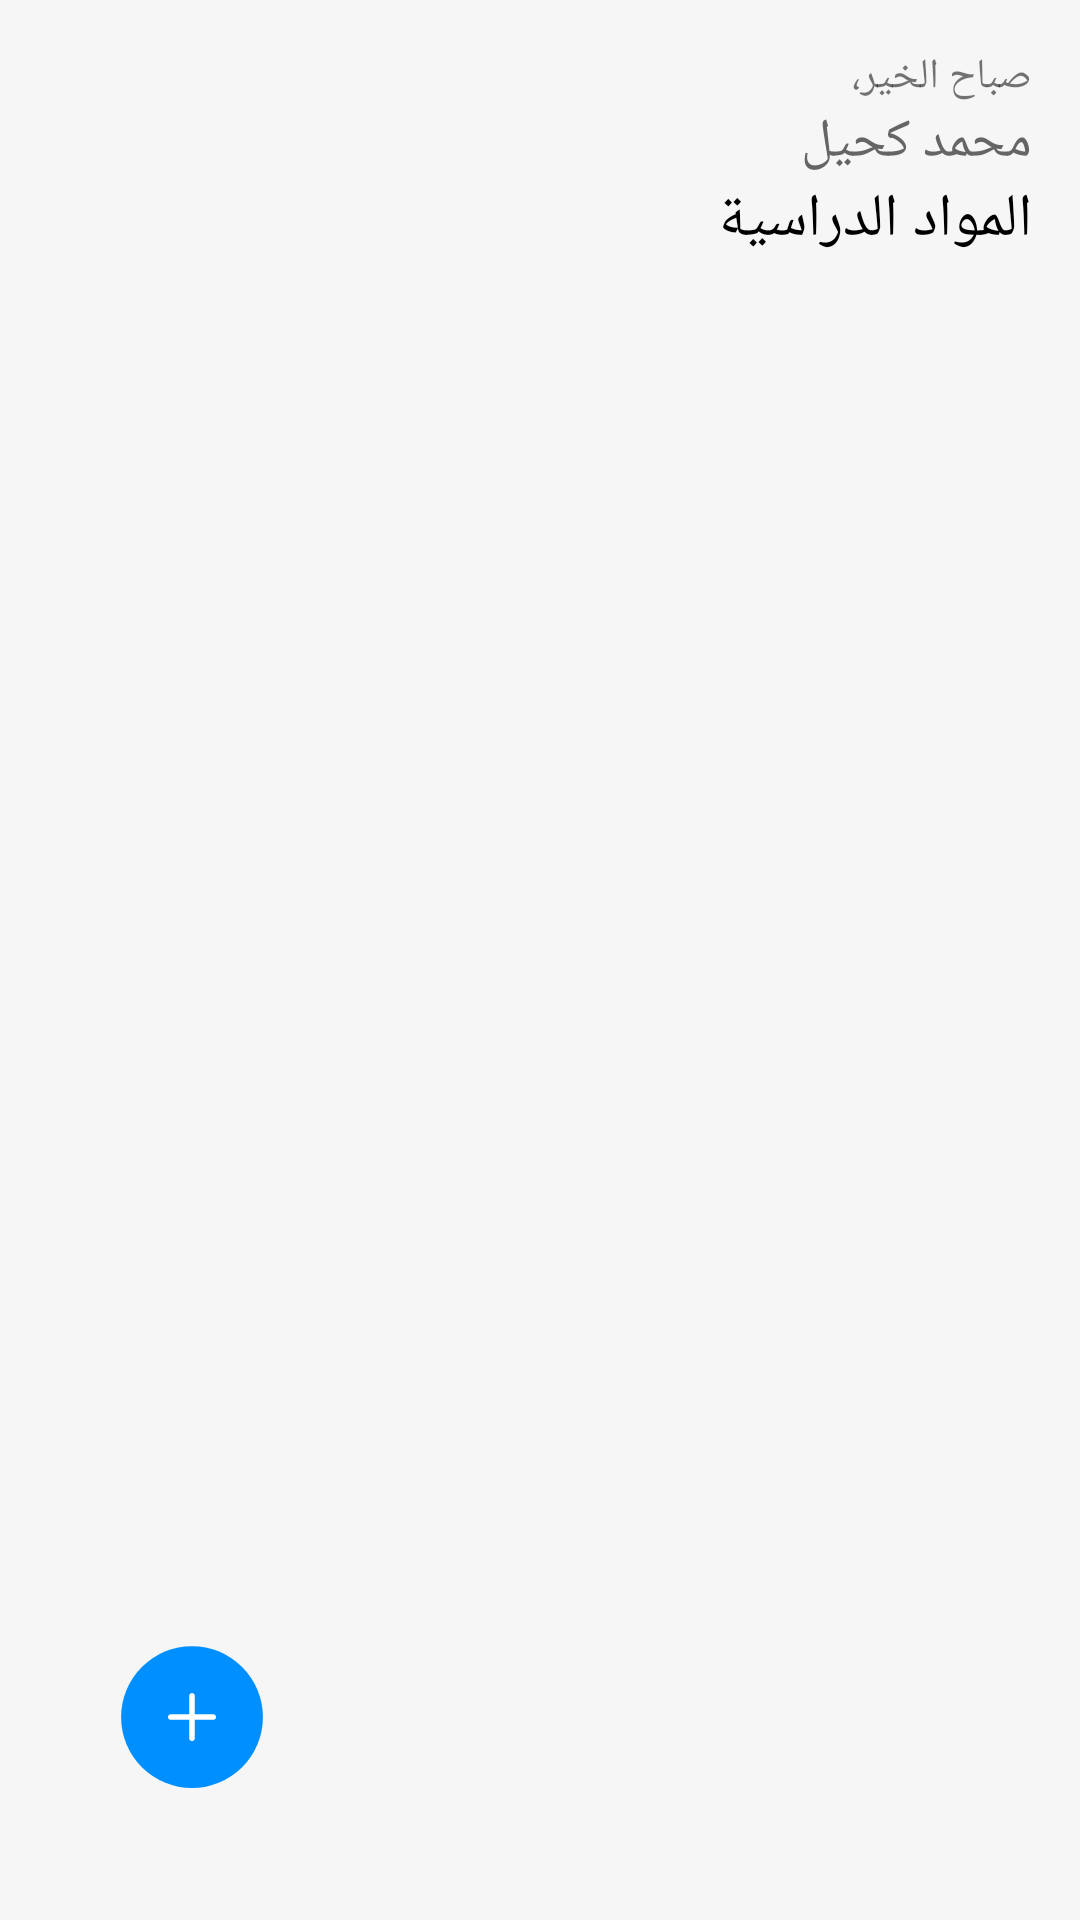

Write the Android layout XML for this screen, with the resource values it uses.
<!-- AndroidManifest.xml: application theme Theme.Mukhtabir -->
<!-- res/layout/fragment_home.xml -->
<?xml version="1.0" encoding="utf-8"?>
<RelativeLayout xmlns:android="http://schemas.android.com/apk/res/android"
    xmlns:tools="http://schemas.android.com/tools"
    android:layout_width="match_parent"
    android:layout_height="match_parent"
    xmlns:app="http://schemas.android.com/apk/res-auto"
    tools:context=".fragments.HomeFragment">

    <LinearLayout
        android:layout_width="match_parent"
        android:padding="16dp"
        android:orientation="vertical"
        android:layoutDirection="rtl"
        android:layout_height="wrap_content">

        <TextView
            android:layout_width="wrap_content"
            android:text="صباح الخير،"
            android:fontFamily="@font/almarai_regular"
            android:layout_height="wrap_content"/>

        <TextView
            android:layout_width="wrap_content"
            android:text="محمد كحيل"
            android:textColor="#656565"
            android:fontFamily="@font/almarai_bold"
            android:textSize="18sp"
            android:layout_height="wrap_content"/>

        <TextView
            android:layout_width="wrap_content"
            android:text="المواد الدراسية"
            android:fontFamily="@font/almarai_bold"
            android:textSize="20sp"
            android:textColor="@color/black"
            android:layout_height="wrap_content"/>

        <androidx.recyclerview.widget.RecyclerView
            android:layout_width="match_parent"
            android:id="@+id/data_list"
            tools:listitem="@layout/item_subject"
            android:layout_marginTop="16dp"
            android:layout_height="wrap_content"/>

    </LinearLayout>

    <ImageView
        android:layout_width="80dp"
        android:layout_margin="24dp"
        android:layout_alignParentBottom="true"
        android:src="@drawable/ic_add_subject"
        android:layout_height="80dp"/>

    <LinearLayout
        android:layout_width="match_parent"
        android:layout_marginTop="120dp"
        android:padding="16dp"
        android:visibility="gone"
        android:orientation="vertical"
        android:id="@+id/empty_view"
        android:layout_height="wrap_content">

        <TextView
            android:layout_width="wrap_content"
            android:layout_gravity="center"
            android:textColor="@color/black"
            android:textSize="24sp"
            android:fontFamily="@font/almarai_bold"
            android:text="مرحبًا بك في رحلتك التعليمية!"
            android:layout_height="wrap_content"/>

        <TextView
            android:layout_width="wrap_content"
            android:layout_gravity="center"
            android:textSize="18sp"
            android:padding="8dp"
            android:text="ابدأ مغامرتك التعليمية بالاشتراك بموادك"
            android:layout_height="wrap_content"/>

        <com.google.android.material.button.MaterialButton
            android:layout_width="match_parent"
            android:layout_gravity="center"
            android:id="@+id/button_subjects"
            android:textAllCaps="false"
            app:cornerRadius="8dp"
            android:layout_marginTop="16dp"
            android:insetBottom="0dp"
            android:insetTop="0dp"
            android:text="اختر المواد"
            android:textColor="@color/white"
            android:layout_height="wrap_content"/>

    </LinearLayout>


</RelativeLayout>
<!-- res/layout/item_subject.xml (included above) -->
<?xml version="1.0" encoding="utf-8"?>
<com.google.android.material.card.MaterialCardView xmlns:android="http://schemas.android.com/apk/res/android"
    android:layout_width="match_parent"
    xmlns:app="http://schemas.android.com/apk/res-auto"
    app:cardCornerRadius="16dp"
    android:layout_margin="8dp"
    android:layout_height="wrap_content">

    <LinearLayout
        android:layout_width="match_parent"
        android:padding="16dp"
        android:orientation="vertical"
        android:layout_height="wrap_content">

        <com.google.android.material.card.MaterialCardView
            android:layout_width="match_parent"
            app:cardCornerRadius="8dp"
            app:cardElevation="0dp"
            android:layout_height="200dp">

            <ImageView
                android:layout_width="match_parent"
                android:id="@+id/img"
                android:adjustViewBounds="true"
                android:src="@drawable/img_default_subject"
                android:layout_height="match_parent"/>

        </com.google.android.material.card.MaterialCardView>


        <RelativeLayout
            android:layout_width="match_parent"
            android:layout_marginTop="16dp"
            android:layout_height="wrap_content">

            <ImageView
                android:layout_width="24dp"
                android:id="@+id/img_user"
                android:layout_height="24dp"/>

            <TextView
                android:layout_width="wrap_content"
                android:layout_toRightOf="@+id/img_user"
                android:text="Ahmed Shams"
                android:layout_marginLeft="4dp"
                android:fontFamily="@font/nunito_regular"
                android:layout_centerVertical="true"
                android:layout_height="wrap_content"/>

        </RelativeLayout>


        <TextView
            android:layout_width="wrap_content"
            android:textSize="16sp"
            android:layout_marginTop="8dp"
            android:fontFamily="@font/nunito_semibold"
            android:textColor="@color/black"
            android:text="Chemical Sciences and Laboratory"
            android:layout_height="wrap_content"/>

        <TextView
            android:layout_width="wrap_content"
            android:drawableLeft="@drawable/ic_question"
            android:layout_marginTop="8dp"
            android:text="24 MCQs"
            android:textColor="#414141"
            android:drawablePadding="4dp"
            android:fontFamily="@font/nunito_medium"
            android:layout_height="wrap_content"/>


        <com.google.android.material.button.MaterialButton
            android:layout_width="match_parent"
            app:cornerRadius="8dp"
            android:insetTop="0dp"
            android:text="Start Practicing"
            android:textColor="@color/white"
            android:textAllCaps="false"
            android:fontFamily="@font/nunito_semibold"
            android:layout_marginTop="16dp"
            android:insetBottom="0dp"
            android:layout_height="wrap_content"/>

    </LinearLayout>


</com.google.android.material.card.MaterialCardView>
<!-- resources referenced by this layout -->
<resources>
  <color name="black">#FF000000</color>
  <color name="white">#FFFFFFFF</color>
  <!-- drawable ic_add_subject (drawable) -->
  <vector xmlns:android="http://schemas.android.com/apk/res/android" android:height="52dp" android:viewportHeight="88" android:viewportWidth="88" android:width="52dp">
        
      <path android:fillColor="#008FFE" android:pathData="M44,14L44,14A26,26 0,0 1,70 40L70,40A26,26 0,0 1,44 66L44,66A26,26 0,0 1,18 40L18,40A26,26 0,0 1,44 14z"/>
        
      <group>
              
          <clip-path android:pathData="M27.75,23.75h32.5v32.5h-32.5z"/>
              
          <path android:fillColor="#ffffff" android:pathData="M42.984,41.016H36.213C35.926,41.016 35.685,40.918 35.49,40.723C35.295,40.529 35.198,40.287 35.198,40C35.198,39.712 35.295,39.471 35.49,39.276C35.685,39.082 35.926,38.984 36.213,38.984H42.984V32.214C42.984,31.926 43.082,31.685 43.276,31.49C43.471,31.295 43.712,31.198 44,31.198C44.288,31.198 44.529,31.295 44.724,31.49C44.918,31.685 45.015,31.926 45.015,32.214V38.984H51.786C52.074,38.984 52.315,39.082 52.51,39.277C52.704,39.471 52.802,39.713 52.802,40C52.802,40.288 52.704,40.529 52.51,40.724C52.315,40.918 52.074,41.016 51.786,41.016H45.015V47.786C45.015,48.074 44.918,48.315 44.723,48.51C44.528,48.705 44.287,48.802 44,48.802C43.711,48.802 43.47,48.705 43.276,48.51C43.082,48.315 42.984,48.074 42.984,47.786V41.016Z"/>
            
      </group>
      
  </vector>
  <!-- drawable ic_question (drawable) -->
  <vector xmlns:android="http://schemas.android.com/apk/res/android"
      android:width="24dp"
      android:height="24dp"
      android:viewportWidth="24"
      android:viewportHeight="24">
    <path
        android:pathData="M0,12C0,5.373 5.373,0 12,0C18.627,0 24,5.373 24,12C24,18.627 18.627,24 12,24C5.373,24 0,18.627 0,12Z"
        android:fillColor="#F96800"
        android:fillAlpha="0.06"/>
    <path
        android:pathData="M12,13.5V13.173C12,12.116 12.759,11.556 13.518,11.104C14.259,10.669 15,10.109 15,9.082C15,7.651 13.663,6.5 12,6.5C10.337,6.5 9,7.651 9,9.082"
        android:strokeLineJoin="round"
        android:strokeWidth="1.2"
        android:fillColor="#00000000"
        android:strokeColor="#F96800"
        android:strokeLineCap="round"/>
    <path
        android:pathData="M11.991,17H12.009"
        android:strokeLineJoin="round"
        android:strokeWidth="1.2"
        android:fillColor="#00000000"
        android:strokeColor="#F96800"
        android:strokeLineCap="round"/>
  </vector>
  <!-- drawable img_default_subject: png bitmap (drawable, 508387 bytes) -->
  <style name="Theme.Mukhtabir" parent="Base.Theme.Mukhtabir" />
  <style name="Base.Theme.Mukhtabir" parent="Theme.MaterialComponents.Light.NoActionBar">
  
          <item name="android:windowBackground">@color/colorBackground</item>
          <item name="android:colorBackground">@color/colorBackground</item>
          <item name="colorPrimary">@color/colorAccent</item>
          <item name="colorPrimaryVariant">@color/colorAccent</item>
          <item name="colorOnPrimary">@color/colorAccent</item>
          <item name="colorSecondary">@color/colorAccent</item>
          <item name="android:statusBarColor">@color/colorBackground</item>
          <item name="android:windowLightStatusBar">true</item>
  
      </style>
  <color name="colorBackground">#f6f6f6</color>
  <color name="colorAccent">#008FFE</color>
</resources>
